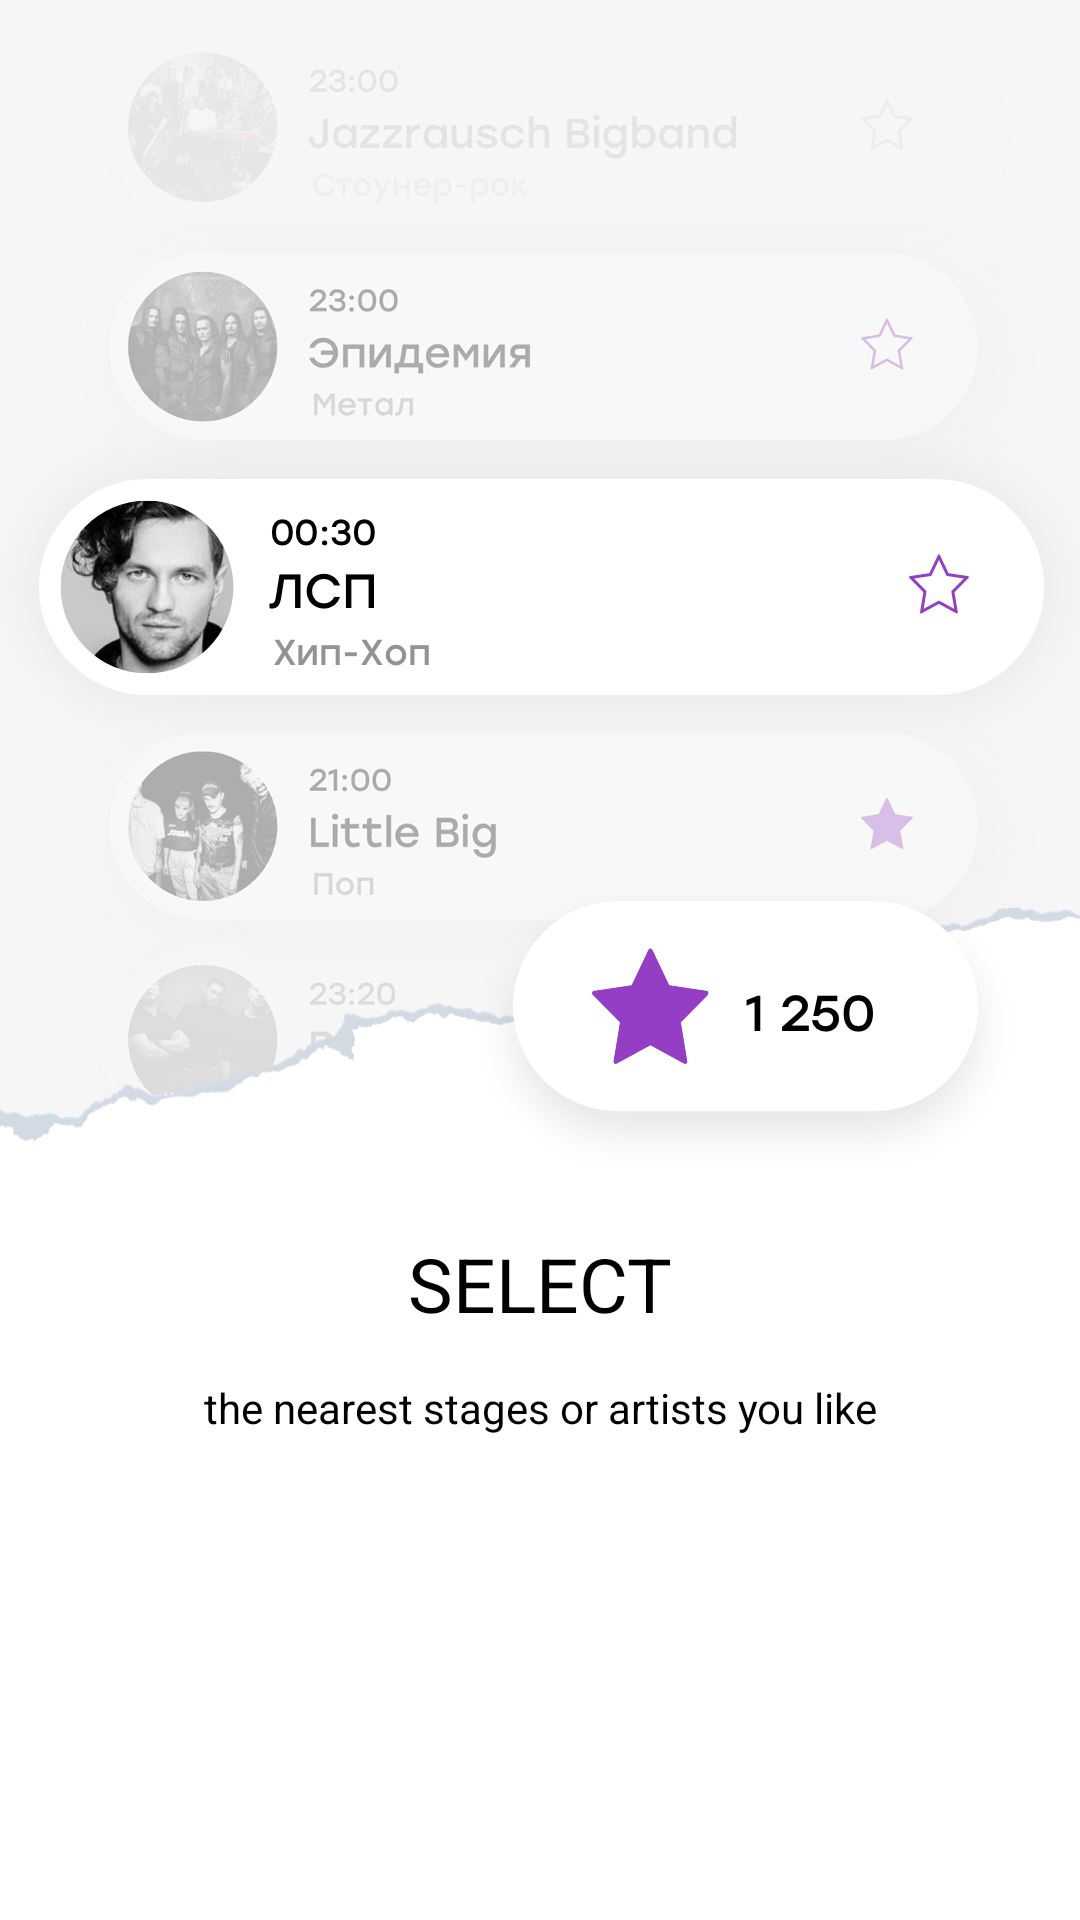

Write the Android layout XML for this screen, with the resource values it uses.
<!-- AndroidManifest.xml: application theme AppTheme -->
<!-- res/layout/fragment_select.xml -->
<?xml version="1.0" encoding="utf-8"?>
<androidx.constraintlayout.widget.ConstraintLayout xmlns:android="http://schemas.android.com/apk/res/android"
    xmlns:app="http://schemas.android.com/apk/res-auto"
    xmlns:tools="http://schemas.android.com/tools"
    android:layout_width="match_parent"
    android:layout_height="match_parent">

    <View
        android:id="@+id/selectList"
        android:layout_width="wrap_content"
        android:layout_height="0dp"
        android:background="@drawable/ic_select_list"
        app:layout_constraintBottom_toBottomOf="@id/selectButton"
        app:layout_constraintDimensionRatio="0.87:1"
        app:layout_constraintEnd_toEndOf="parent"
        app:layout_constraintStart_toStartOf="parent"
        app:layout_constraintTop_toTopOf="parent" />

    <ImageView
        android:id="@+id/selectSelectedItem"
        android:layout_width="0dp"
        android:layout_height="0dp"
        android:src="@drawable/ic_selected_item"
        app:layout_constraintBottom_toBottomOf="@id/selectList"
        app:layout_constraintEnd_toEndOf="parent"
        app:layout_constraintStart_toStartOf="parent"
        app:layout_constraintTop_toTopOf="@id/selectList"
        tools:ignore="ContentDescription" />

    <androidx.constraintlayout.widget.ConstraintLayout
        android:id="@+id/selectLayoutFooter"
        android:layout_width="0dp"
        android:layout_height="0dp"
        app:layout_constraintBottom_toBottomOf="parent"
        app:layout_constraintEnd_toEndOf="parent"
        app:layout_constraintStart_toStartOf="parent"
        app:layout_constraintTop_toTopOf="@id/selectTitleSpace">

        <androidx.constraintlayout.widget.ConstraintLayout
            android:id="@+id/selectFooterLayout"
            android:layout_width="0dp"
            android:layout_height="match_parent"
            app:layout_constraintBottom_toBottomOf="parent"
            app:layout_constraintEnd_toEndOf="parent"
            app:layout_constraintStart_toStartOf="parent"
            app:layout_constraintTop_toTopOf="parent">

            <View
                android:id="@+id/selectFooter"
                android:layout_width="0dp"
                android:layout_height="0dp"
                android:background="@drawable/ic_tutorial_footer"
                app:layout_constraintDimensionRatio="w,1:2.42"
                app:layout_constraintEnd_toEndOf="parent"
                app:layout_constraintStart_toStartOf="parent"
                app:layout_constraintTop_toTopOf="parent" />

            <View
                android:layout_width="0dp"
                android:layout_height="10dp"
                android:background="@color/white"
                app:layout_constraintBottom_toBottomOf="@id/selectFooter"
                app:layout_constraintEnd_toEndOf="parent"
                app:layout_constraintStart_toStartOf="parent"
                app:layout_constraintTop_toBottomOf="@id/selectFooter" />

            <View
                android:id="@+id/selectFooter2"
                android:layout_width="0dp"
                android:layout_height="0dp"
                android:background="@color/white"
                app:layout_constraintBottom_toBottomOf="parent"
                app:layout_constraintEnd_toEndOf="parent"
                app:layout_constraintStart_toStartOf="parent"
                app:layout_constraintTop_toBottomOf="@id/selectFooter" />

        </androidx.constraintlayout.widget.ConstraintLayout>

    </androidx.constraintlayout.widget.ConstraintLayout>

    <ImageView
        android:id="@+id/selectButton"
        android:layout_width="wrap_content"
        android:layout_height="wrap_content"
        android:layout_marginEnd="20dp"
        android:layout_marginBottom="20dp"
        android:src="@drawable/ic_select_button"
        app:layout_constraintBottom_toTopOf="@id/selectTitle"
        app:layout_constraintEnd_toEndOf="parent"
        tools:ignore="ContentDescription" />

    <View
        android:id="@+id/selectTitleSpace"
        android:layout_width="0dp"
        android:layout_height="109dp"
        app:layout_constraintBottom_toTopOf="@id/selectTitle"
        app:layout_constraintEnd_toEndOf="parent"
        app:layout_constraintStart_toStartOf="parent" />

    <TextView
        android:id="@+id/selectTitle"
        android:layout_width="wrap_content"
        android:layout_height="wrap_content"
        android:layout_marginBottom="15dp"
        android:text="@string/select_title"
        android:textAllCaps="true"
        android:textColor="@color/black"
        android:textSize="25sp"
        app:layout_constraintBottom_toTopOf="@id/selectDescription"
        app:layout_constraintEnd_toEndOf="parent"
        app:layout_constraintStart_toStartOf="parent" />

    <TextView
        android:id="@+id/selectDescription"
        android:layout_width="0dp"
        android:layout_height="wrap_content"
        android:layout_marginStart="13dp"
        android:layout_marginTop="8dp"
        android:layout_marginEnd="13dp"
        android:layout_marginBottom="145dp"
        android:gravity="center_horizontal"
        android:lines="2"
        android:maxLines="2"
        android:text="@string/select_description"
        android:textColor="@color/black"
        android:textSize="14sp"
        app:layout_constraintBottom_toBottomOf="parent"
        app:layout_constraintEnd_toEndOf="parent"
        app:layout_constraintStart_toStartOf="parent" />

</androidx.constraintlayout.widget.ConstraintLayout>
<!-- resources referenced by this layout -->
<resources>
  <color name="black">#000</color>
  <color name="white">#fff</color>
  <!-- drawable ic_select_button: png bitmap (drawable-hdpi, 10431 bytes) -->
  <!-- drawable ic_select_list: png bitmap (drawable-hdpi, 94985 bytes) -->
  <!-- drawable ic_selected_item: png bitmap (drawable-hdpi, 27768 bytes) -->
  <!-- drawable ic_tutorial_footer: png bitmap (drawable-hdpi, 15373 bytes) -->
  <string name="select_description">the nearest stages or artists you like</string>
  <string name="select_title">select</string>
  <style name="AppTheme" parent="Theme.MaterialComponents.Light.NoActionBar">
          
          <item name="colorPrimary">@color/colorPrimary</item>
          <item name="colorPrimaryDark">@color/colorPrimaryDark</item>
          <item name="colorAccent">@color/colorAccent</item>
          <item name="android:windowBackground">@color/window_background</item>
          <item name="shapeAppearanceSmallComponent">@style/ShapeAppearance.App.SmallComponent</item>
      </style>
  <color name="colorPrimary">#933ec5</color>
  <color name="colorPrimaryDark">@color/black</color>
  <color name="colorAccent">#933ec5</color>
  <color name="window_background">#f6f6f6</color>
  <style name="ShapeAppearance.App.SmallComponent" parent="ShapeAppearance.MaterialComponents.SmallComponent">
          <item name="cornerFamily">rounded</item>
          <item name="cornerSize">20dp</item>
      </style>
</resources>
